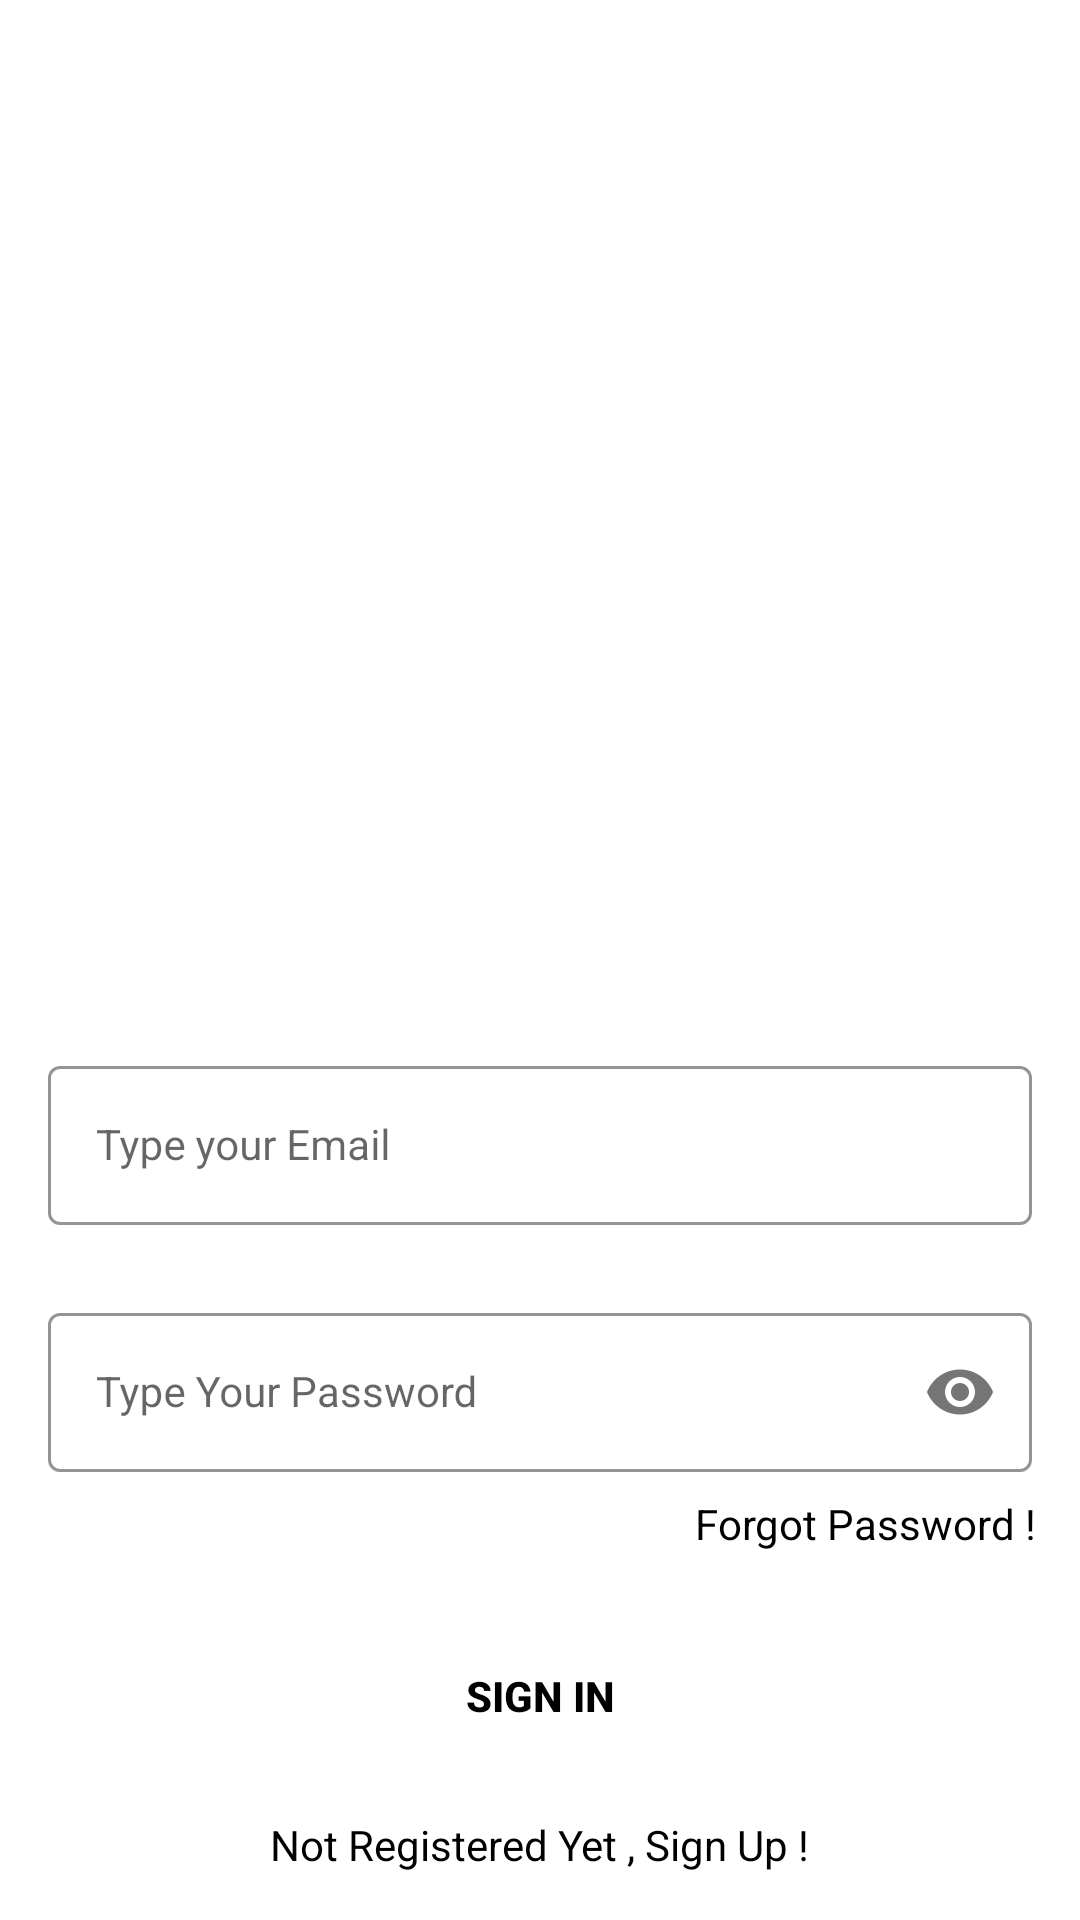

Here is an Android app screen rendered from its layout file. Give the layout XML and the strings, colors and styles it references.
<!-- AndroidManifest.xml: application theme Theme.Login_singup -->
<!-- res/layout/activity_signin.xml -->
<?xml version="1.0" encoding="utf-8"?>
<androidx.constraintlayout.widget.ConstraintLayout xmlns:android="http://schemas.android.com/apk/res/android"
    xmlns:app="http://schemas.android.com/apk/res-auto"
    xmlns:tools="http://schemas.android.com/tools"
    android:layout_width="match_parent"
    android:layout_height="match_parent"
    android:background="@drawable/signin_screen"
    tools:context=".SigninActivity">


    <com.google.android.material.textfield.TextInputLayout
        android:id="@+id/emailLayout"
        style="@style/LoginTextInputOuterFieldStyle"
        android:layout_width="match_parent"
        android:layout_height="wrap_content"
        android:layout_marginHorizontal="16dp"
        android:layout_marginTop="350dp"
        app:boxStrokeColor="@color/yellow"
        app:hintTextColor="@color/yellow"
        app:layout_constraintEnd_toEndOf="parent"
        app:layout_constraintHorizontal_bias="0.5"
        app:layout_constraintStart_toStartOf="parent"
        app:layout_constraintTop_toTopOf="parent">

        <com.google.android.material.textfield.TextInputEditText
            android:id="@+id/emailEt"
            style="@style/LoginTextInputInnerFieldStyle"
            android:layout_width="match_parent"
            android:layout_height="wrap_content"
            android:hint="Type your Email"
            android:inputType="textEmailAddress" />
    </com.google.android.material.textfield.TextInputLayout>

    <com.google.android.material.textfield.TextInputLayout
        android:id="@+id/passwordLayout"
        style="@style/LoginTextInputOuterFieldStyle"
        android:layout_width="match_parent"
        android:layout_height="wrap_content"
        android:layout_marginHorizontal="16dp"
        android:layout_marginTop="24dp"
        app:boxStrokeColor="@color/yellow"
        app:hintTextColor="@color/yellow"
        app:layout_constraintEnd_toEndOf="parent"
        app:layout_constraintHorizontal_bias="0.5"
        app:layout_constraintStart_toStartOf="parent"
        app:layout_constraintTop_toBottomOf="@id/emailLayout"
        app:passwordToggleEnabled="true">

        <com.google.android.material.textfield.TextInputEditText
            android:id="@+id/passET"
            style="@style/LoginTextInputInnerFieldStyle"
            android:layout_width="match_parent"
            android:layout_height="wrap_content"
            android:hint="Type Your Password"
            android:inputType="textPassword" />
    </com.google.android.material.textfield.TextInputLayout>

    <androidx.appcompat.widget.AppCompatButton
        android:id="@+id/button"
        android:layout_width="0dp"
        android:layout_height="wrap_content"
        android:layout_marginHorizontal="16dp"
        android:background="@color/yellow"
        android:text="Sign In"
        android:textColor="@color/black"
        android:textStyle="bold"
        app:layout_constraintBottom_toBottomOf="parent"
        app:layout_constraintEnd_toEndOf="parent"
        app:layout_constraintHorizontal_bias="0.5"
        app:layout_constraintStart_toStartOf="parent"
        app:layout_constraintTop_toBottomOf="@+id/passwordLayout" />

    <TextView
        android:id="@+id/textView"
        android:layout_width="wrap_content"
        android:layout_height="wrap_content"
        android:textColor="@color/black"
        android:text="Not Registered Yet , Sign Up !"
        app:layout_constraintBottom_toBottomOf="parent"
        app:layout_constraintEnd_toEndOf="parent"
        app:layout_constraintHorizontal_bias="0.5"
        app:layout_constraintStart_toStartOf="parent"
        app:layout_constraintTop_toBottomOf="@+id/button" />

    <TextView
        android:id="@+id/textView2"
        android:layout_width="wrap_content"
        android:layout_height="wrap_content"
        android:text="Forgot Password !"
        android:textColor="@color/black"
        app:layout_constraintBottom_toTopOf="@+id/button"
        app:layout_constraintEnd_toEndOf="parent"
        app:layout_constraintHorizontal_bias="0.94"
        app:layout_constraintStart_toStartOf="parent"
        app:layout_constraintTop_toBottomOf="@+id/passwordLayout"
        app:layout_constraintVertical_bias="0.24000001" />


</androidx.constraintlayout.widget.ConstraintLayout>
<!-- resources referenced by this layout -->
<resources>
  <style name="LoginTextInputInnerFieldStyle" parent="Widget.MaterialComponents.TextInputLayout.OutlinedBox">
      <item name="android:layout_width">match_parent</item>
      <item name="android:layout_height">wrap_content</item>
      <item name="android:textColor">@color/black</item>
      <item name="android:textColorHint">@color/black</item>
      <item name="android:maxLines">1</item>
      <item name="android:textSize">14sp</item>
      <item name="android:singleLine">true</item>
  </style>
  <style name="LoginTextInputOuterFieldStyle" parent="Widget.MaterialComponents.TextInputLayout.OutlinedBox">
      <item name="android:layout_width">match_parent</item>
      <item name="android:layout_height">wrap_content</item>
      <item name="android:layout_marginTop">15dp</item>
      <item name="android:layout_marginBottom">15dp</item>
  </style>
  <style name="Theme.Login_singup" parent="Theme.MaterialComponents.DayNight.NoActionBar">
          
          <item name="colorPrimary">@color/purple_500</item>
          <item name="colorPrimaryVariant">@color/purple_700</item>
          <item name="colorOnPrimary">@color/white</item>
          
          <item name="colorSecondary">@color/teal_200</item>
          <item name="colorSecondaryVariant">@color/teal_700</item>
          <item name="colorOnSecondary">@color/black</item>
          
          <item name="android:statusBarColor">@color/yellow</item>
          
      </style>
  <!-- not gathered from this repository: default colours our renderer supplied (Android Studio template values) -->
  <color name="purple_500">#FF6200EE</color>
  <color name="purple_700">#FF3700B3</color>
  <color name="teal_200">#FF03DAC5</color>
  <color name="teal_700">#FF018786</color>
  <color name="black">#FF000000</color>
  <color name="white">#FFFFFFFF</color>
</resources>
